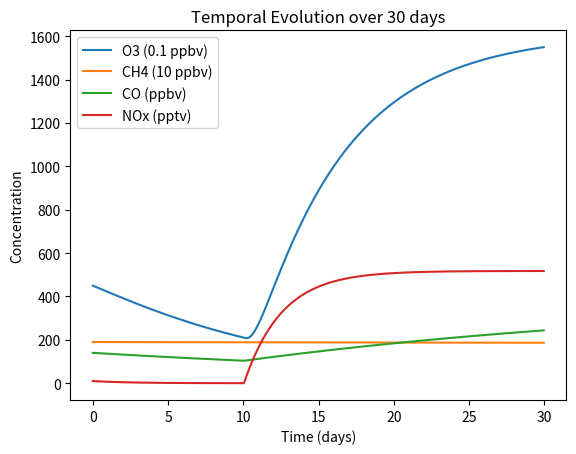

This chart was generated by the following Python code:
import numpy as np
import matplotlib.pyplot as plt

# Provided
box_length = 1000 # meters
box_volume = box_length**3 # cubic meters
box_to_cm = 1e15
Navo = 6.02e26 # molec/kmol
rho = 1.0 # kg/m^3
Mair = 29.0 # kg/kmol
P_ocean = 0.0 # kgN/day
P_land = 0.1 # kgN/day
VMR = 10/1e12 # pptv
timestep = 3600 # seconds so one hour
T = 293 # K
M_N = 14.0 # kg/kmol
M_H = 1 # kg/kmol
M_C = 12 # kg/kmol
M_O = 16 # kg/kmol
P_CO_land = 12
P_CH4_land = 0.24

L = 1/216000 # 1/s

# Timestep
time = np.arange(0, 30*24*3600, timestep) # 30 days

cair = rho / Mair * Navo * (1/1e6) # molec/cm^3

k1 = 3e-12 * np.exp(-1500/T)
k2 = 5e-3
k3 = 5.1e-12 * np.exp(210/T)
k4 = 1.57e-13 + cair * 3.54e-33
k5 = 1.85e-20 * np.exp(2.82*np.log(T)-987/T)
k6 = 3.3e-12 * np.exp(270/T)
k7 = 1e-14 * np.exp(-490/T)
k8 = 1.7e-12 * np.exp(-940/T)

# CO intial
VMR_CO = 140/1e9 # ppbv
CO_concentration_0 = VMR_CO * Navo * rho / (Mair * 1e6) # molec/cm^3


# CH4 initial
VMR_CH4 = 1900/1e9 # ppbv
CH4_concentration_0 = VMR_CH4 * Navo * rho / (Mair * 1e6) # molec/cm^3

# O3 initial
VMR_O3 = 45/1e9 # ppbv
O3_concentration_0 = VMR_O3 * Navo * rho / (Mair * 1e6) # molec/cm^3

# OH constant
OH_concentration_constant = 1.5e6 # molec/cm^3

# HO2 constant
HO2_concentration_constant = 450e6 # molec/cm^3

# O initial
O_concentration_0 = O3_concentration_0 * 5e-6

# CO loss
# Initialize CO array with zeros
CO_concentration = np.zeros(len(time))
CO_concentration[0] = CO_concentration_0
# Initialize CO array with zeros ppbv

#Production term
P4 = P_CO_land * Navo / ((M_C+M_O) * 24 * timestep * box_to_cm)


# Numerical solution using semi-implicit Euler scheme
for i in range(len(time)-1):
    L4 = k4 * OH_concentration_constant
    if i*timestep <= 10*24*3600:
        P_CO = 0
    else:
        P_CO = P4
    CO_concentration[i+1] = (CO_concentration[i] + P_CO * timestep) / (1 + L4*timestep)

# CH4 loss
# Initialize CH4 array with zeros
CH4_concentration = np.zeros(len(time))
CH4_concentration[0] = CH4_concentration_0

#Production term
P5 = P_CH4_land * Navo / ((M_C+(M_H*4)) * 24 * timestep * box_to_cm)

# Numerical solution using semi-implicit Euler scheme
for i in range(len(time)-1):
    L5 = k5 * OH_concentration_constant
    if i*timestep <= 10*24*3600:
        P_CH4 = 0
    else:
        P_CH4 = P5
    CH4_concentration[i+1] = (CH4_concentration[i] + P_CH4 * timestep) / (1 + L5 *timestep)

# [redacted]

P_land_new = P_land * Navo / (M_N * 24 * timestep * box_to_cm)

NOx_concentration_0 = VMR * Navo * rho / (Mair * 1e6) # molec/cm^3

# Initialize NOx_total array with zeros
NOx_concentration = np.zeros(len(time))
NOx_concentration[0] = NOx_concentration_0

# Initialize O3, O and NO array with zeros
O3_concentration = np.zeros(len(time))
O3_concentration[0] = O3_concentration_0

O_concentration = np.zeros(len(time))
O_concentration[0] = O_concentration_0

NO_concentration_0 = NOx_concentration_0 * ((k2 + k3 * O_concentration_0)/(k2 + k3 * O_concentration_0 + k1 * O3_concentration_0))
NO_concentration = np.zeros(len(time))
NO_concentration[0] = NO_concentration_0

NO2_concentration_0 = NO_concentration_0 * O3_concentration_0 * k1 / (k2+k3 * O_concentration_0)
NO2_concentration = np.zeros(len(time))
NO2_concentration[0] = NO2_concentration_0

P_O3 = np.zeros(len(time))
P_O3[0] = k6 * HO2_concentration_constant * NO_concentration[0]

L7 = k7 * HO2_concentration_constant
L8 = k8 * OH_concentration_constant
LO3 = L7+L8

# Numerical solution using semi-implicit Euler scheme
for i in range(len(time)-1):
    if i*timestep <= 10*24*3600:
        P = P_ocean
    else:
        P = P_land_new
    NOx_concentration[i+1] = (NOx_concentration[i] + P*timestep) / (1 + L*timestep)
    O_concentration[i+1] = O3_concentration[i] * 5e-6
    NO_concentration[i+1] = NOx_concentration[i] *(k2 + k3 * O_concentration[i])/(k2 + k3*O_concentration[i] + k1 * O3_concentration[i])
    P_O3[i+1] = k6 * HO2_concentration_constant * NO_concentration[i]
    O3_concentration[i+1] = (O3_concentration[i] + P_O3[i] * timestep) / (1 + LO3*timestep)
    NO2_concentration[i+1] = NO_concentration[i] * O3_concentration[i] * k1 / (k2+k3 *O_concentration[i])

plt.plot(time/(24*3600), np.array(O3_concentration * 1e10 * rho / (1/Mair *1/1e6 *Navo)), label='O3 (0.1 ppbv)')
plt.plot(time/(24*3600), np.array(CH4_concentration* 1e8 * rho / (1/Mair *1/1e6 *Navo)), label='CH4 (10 ppbv)')
plt.plot(time/(24*3600), np.array(CO_concentration* 1e9 * rho / (1/Mair *1/1e6 *Navo)), label='CO (ppbv)')
plt.plot(time/(24*3600), np.array(NOx_concentration* 1e12 * rho / (1/Mair *1/1e6 *Navo)), label='NOx (pptv)')
plt.xlabel('Time (days)')
plt.ylabel('Concentration')
plt.title('Temporal Evolution over 30 days')
plt.legend()
plt.show()
